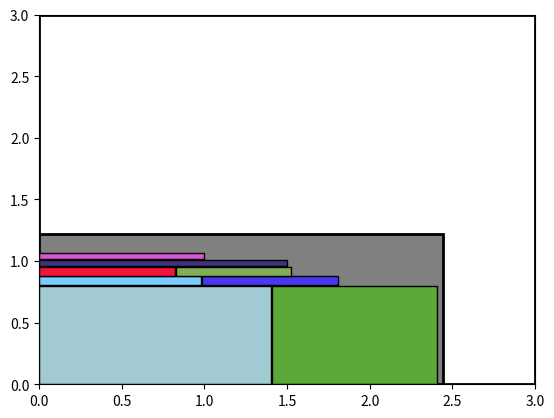

Reproduce this figure in Python.
import numpy as np
import matplotlib.pyplot as plt

# Define the main dimension and plank dimensions
# main_dim = [2.44, 1.22]

main_dim = [3, 3]
mainplank = [2.44, 1.22]

cut = 0.006

plank_dims = [
    [1.40, 0.8], 
    [1.50, 0.05], 
    [1.00, 0.05], 
    [0.98, 0.07], 
    [1.00, 0.8], 
    [0.82, 0.07], 
    [0.82, 0.07], 
    [0.70, 0.07],
    # [1.50, 0.8],
    # [0.82, 0.07]
]

plank_dims = sorted(plank_dims, key=lambda x: x[1],reverse=True)

# Generate random colors for each plank
colors = np.random.rand(len(plank_dims), 3)

# Create the figure and axis
fig, ax = plt.subplots()

# Set the x and y limits of the axis
ax.set_xlim([0, main_dim[0]])
ax.set_ylim([0, main_dim[1]])

# Set the background color of the figure
fig.patch.set_facecolor('white')

# Create a rectangle for the main dimension and add it to the axis
main_rect = plt.Rectangle((0, 0), main_dim[0], main_dim[1], linewidth=2, edgecolor='black', facecolor='none')
ax.add_patch(main_rect)

mainplank_rect = plt.Rectangle((0, 0), mainplank[0], mainplank[1], linewidth=2, edgecolor='black', facecolor='grey')
ax.add_patch(mainplank_rect)

# Try to add each plank to the figure
x, y = 0, 0

savey = 0

for a,plank_dim in enumerate(plank_dims):

    abort = False
    # Check if the plank can fit horizontally
    if plank_dim[0] > mainplank[0] or plank_dim[1] > mainplank[1]:
        abort = True
        # print(f"Can't fit plank with dimensions {plank_dim}")

    if not abort:
        if x + plank_dim[0] <= mainplank[0]:
            if x > 0:
                x += cut

            rect = plt.Rectangle((x, y), plank_dim[0], plank_dim[1], linewidth=1, edgecolor='black', facecolor=colors[a])
            ax.add_patch(rect)
            
            x += plank_dim[0]
            
            print(x,y,'added hor')

            savey = plank_dim[1] + cut
        # Check if the plank can fit vertically
        elif y + plank_dim[1] <= mainplank[1]:
            x = 0

            if savey > 0:
                y += savey
                savey = 0
            else:
                y += plank_dim[1] + cut

            rect = plt.Rectangle((x, y), plank_dim[0], plank_dim[1], linewidth=1, edgecolor='black', facecolor=colors[a])
            ax.add_patch(rect)
            x += plank_dim[0]
            print(x,y,'added ver')
        else:
            print(f"we need another plaat for this {plank_dim}")
            abort = True
        
    if abort:
        print(f"Can't fit plank with dimensions {plank_dim}")

# Show the plot
plt.show()
